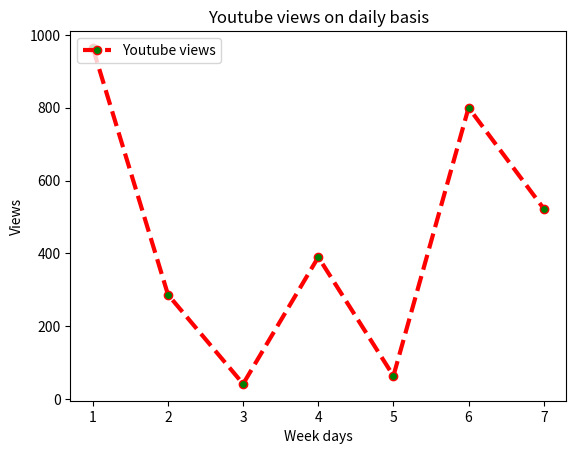

This chart was generated by the following Python code:
## Matplotlib Part 2

import matplotlib.pyplot as plt

x=[1,2,3,4,5,6,7] # week days
y=[964,287,42,390,64,800,523] # views

plt.plot(x,y,label='Youtube views',
         color='r',
         marker='o',
         markerfacecolor='g',
         linestyle='--',
         linewidth=3)
plt.xlabel('Week days')
plt.ylabel('Views')
plt.title('Youtube views on daily basis')
plt.legend(loc='upper left')

plt.show()